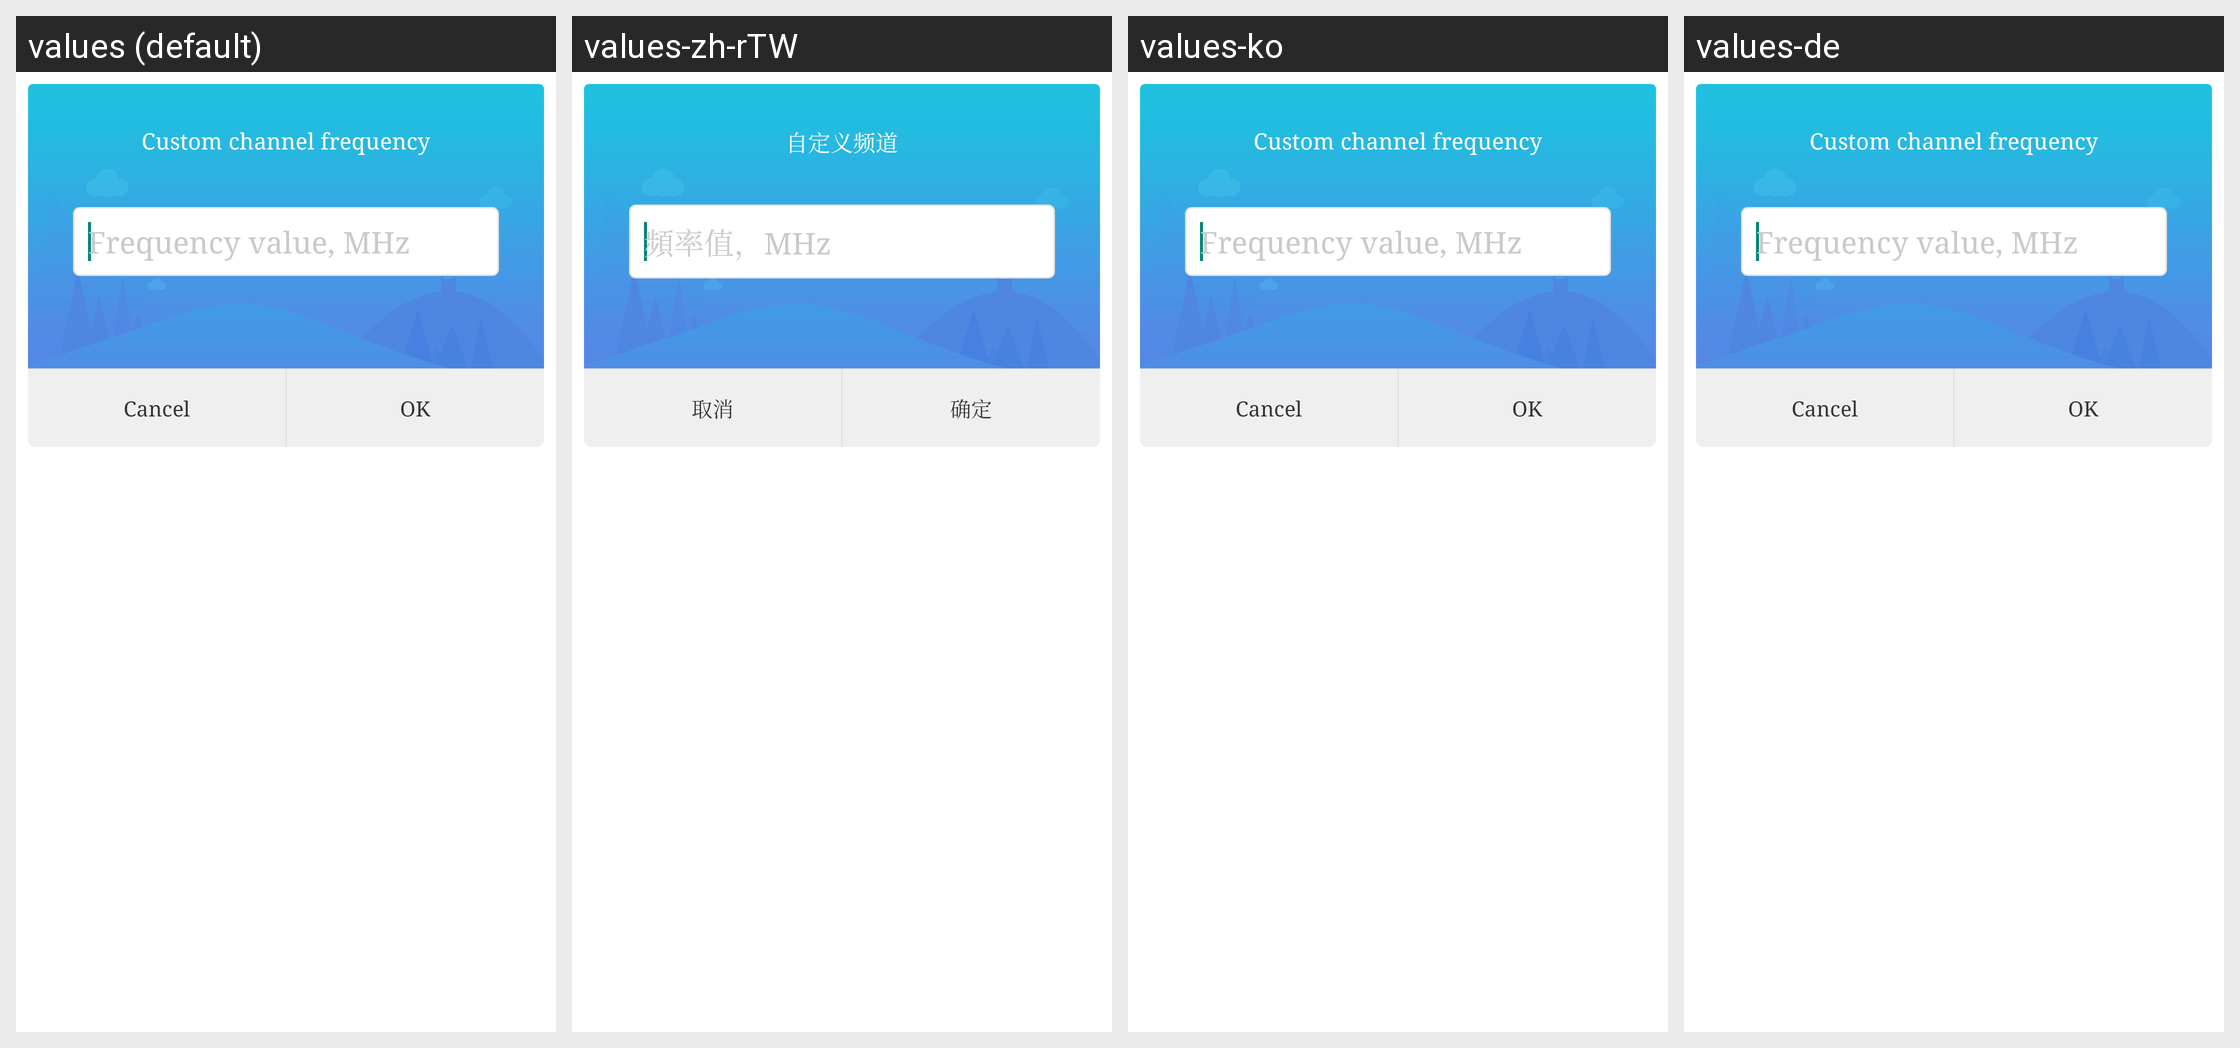

Translations of the strings shown on this Android screen, per locale in the grid:
Android screen res/layout/dialog_custom_channel.xml rendered under 4 locales, left to right: values (default), values-zh-rTW, values-ko, values-de. Device: Nexus 5 (rendered at 1080×1920; each locale shown at half size, 540×960, under a caption strip naming it); theme AppTheme.
Other locales in the repository, not shown: values-am, values-ar, values-as, values-az, values-az-rAZ, values-be, values-bg, values-bn, values-bo-rCN, values-bs, values-bs-rBA, values-ca, values-cs, values-da, values-el, values-en, values-en-rGB, values-es, values-es-rUS, values-et, values-eu, values-eu-rES, values-fa, values-fi, values-fr, values-gl, values-gl-rES, values-gu, values-hi, values-hr, values-hu, values-in, values-it, values-iw, values-ja, values-ka, values-ka-rGE, values-kk, values-kk-rKZ, values-km, values-km-rKH, values-kn, values-lo, values-lo-rLA, values-lt, values-lv, values-mai, values-mi, values-mk, values-ml, values-mn, values-mr, values-ms, values-my, values-my-rMM, values-my-rZG, values-nb, values-ne, values-nl, values-or, values-pa, values-pl, values-pt, values-pt-rBR, values-pt-rPT, values-ro, values-ru, values-si, values-si-rLK, values-sk, values-sl, values-sv, values-sw, values-ta, values-te, values-th, values-tl, values-tr, values-tr-rTR, values-ug, values-uk, values-ur, values-uz, values-uz-rUZ, values-vi, values-zh, values-zh-rCN, values-zh-rHK.
Strings drawn on this screen, with the default value and each locale's value (text and hints the layout hard-codes, and strings that could not be matched under every locale, appear in the picture but are not listed):

channel_custom
  values: Custom channel frequency
  values-zh-rTW: 自定义频道  [from values-zh]
  values-ko: Custom channel frequency  [not translated; the default value is used]
  values-de: Custom channel frequency  [not translated; the default value is used]

frequency_mhz
  values: Frequency value, MHz
  values-zh-rTW: 頻率值，MHz  [from values-zh]
  values-ko: Frequency value, MHz  [not translated; the default value is used]
  values-de: Frequency value, MHz  [not translated; the default value is used]

common_cancel
  values: Cancel
  values-zh-rTW: 取消  [from values-zh]
  values-ko: Cancel  [not translated; the default value is used]
  values-de: Cancel  [not translated; the default value is used]

common_select
  values: OK
  values-zh-rTW: 确定  [from values-zh]
  values-ko: OK  [not translated; the default value is used]
  values-de: OK  [not translated; the default value is used]
